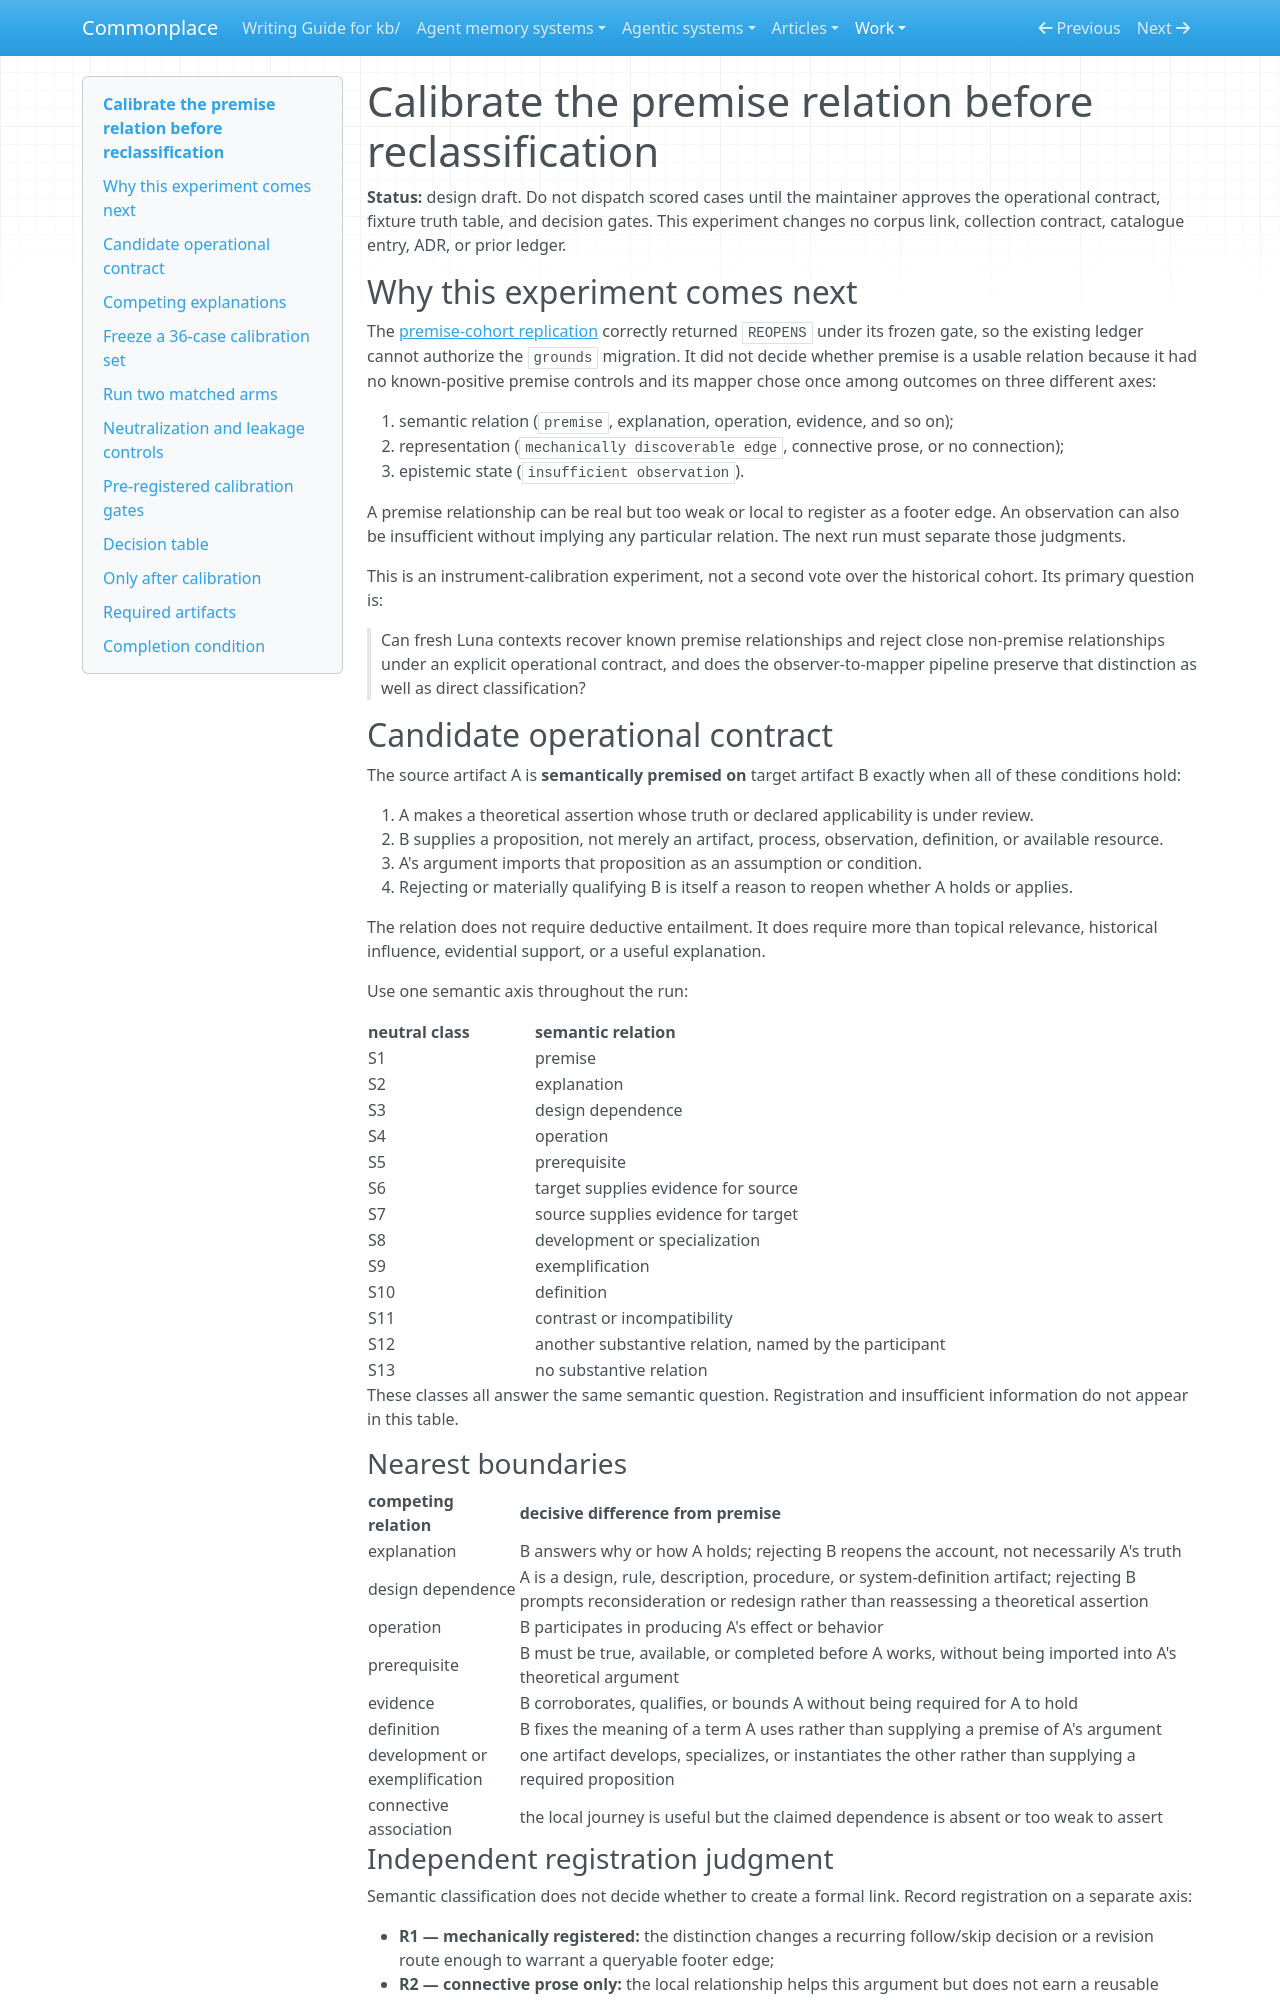

repository: zby/commonplace · page: work/linking-contract-consistency/premise-relation-discriminability-experiment/index.html · generator: mkdocs

---
description: "Use to determine whether premise is an operationally distinguishable relation before reassessing historical grounds rows"
type: types/instruction.md
---

# Calibrate the premise relation before reclassification

**Status:** design draft. Do not dispatch scored cases until the maintainer approves the operational contract, fixture truth table, and decision gates. This experiment changes no corpus link, collection contract, catalogue entry, ADR, or prior ledger.

## Why this experiment comes next

The [premise-cohort replication](./premise-cohort-replication/results.md) correctly returned `REOPENS` under its frozen gate, so the existing ledger cannot authorize the `grounds` migration. It did not decide whether premise is a usable relation because it had no known-positive premise controls and its mapper chose once among outcomes on three different axes:

1. semantic relation (`premise`, explanation, operation, evidence, and so on);
2. representation (`mechanically discoverable edge`, connective prose, or no connection);
3. epistemic state (`insufficient observation`).

A premise relationship can be real but too weak or local to register as a footer edge. An observation can also be insufficient without implying any particular relation. The next run must separate those judgments.

This is an instrument-calibration experiment, not a second vote over the historical cohort. Its primary question is:

> Can fresh Luna contexts recover known premise relationships and reject close non-premise relationships under an explicit operational contract, and does the observer-to-mapper pipeline preserve that distinction as well as direct classification?

## Candidate operational contract

The source artifact A is **semantically premised on** target artifact B exactly when all of these conditions hold:

1. A makes a theoretical assertion whose truth or declared applicability is under review.
2. B supplies a proposition, not merely an artifact, process, observation, definition, or available resource.
3. A's argument imports that proposition as an assumption or condition.
4. Rejecting or materially qualifying B is itself a reason to reopen whether A holds or applies.

The relation does not require deductive entailment. It does require more than topical relevance, historical influence, evidential support, or a useful explanation.

Use one semantic axis throughout the run:

| neutral class | semantic relation |
|---|---|
| S1 | premise |
| S2 | explanation |
| S3 | design dependence |
| S4 | operation |
| S5 | prerequisite |
| S6 | target supplies evidence for source |
| S7 | source supplies evidence for target |
| S8 | development or specialization |
| S9 | exemplification |
| S10 | definition |
| S11 | contrast or incompatibility |
| S12 | another substantive relation, named by the participant |
| S13 | no substantive relation |

These classes all answer the same semantic question. Registration and insufficient information do not appear in this table.

### Nearest boundaries

| competing relation | decisive difference from premise |
|---|---|
| explanation | B answers why or how A holds; rejecting B reopens the account, not necessarily A's truth |
| design dependence | A is a design, rule, description, procedure, or system-definition artifact; rejecting B prompts reconsideration or redesign rather than reassessing a theoretical assertion |
| operation | B participates in producing A's effect or behavior |
| prerequisite | B must be true, available, or completed before A works, without being imported into A's theoretical argument |
| evidence | B corroborates, qualifies, or bounds A without being required for A to hold |
| definition | B fixes the meaning of a term A uses rather than supplying a premise of A's argument |
| development or exemplification | one artifact develops, specializes, or instantiates the other rather than supplying a required proposition |
| connective association | the local journey is useful but the claimed dependence is absent or too weak to assert |
